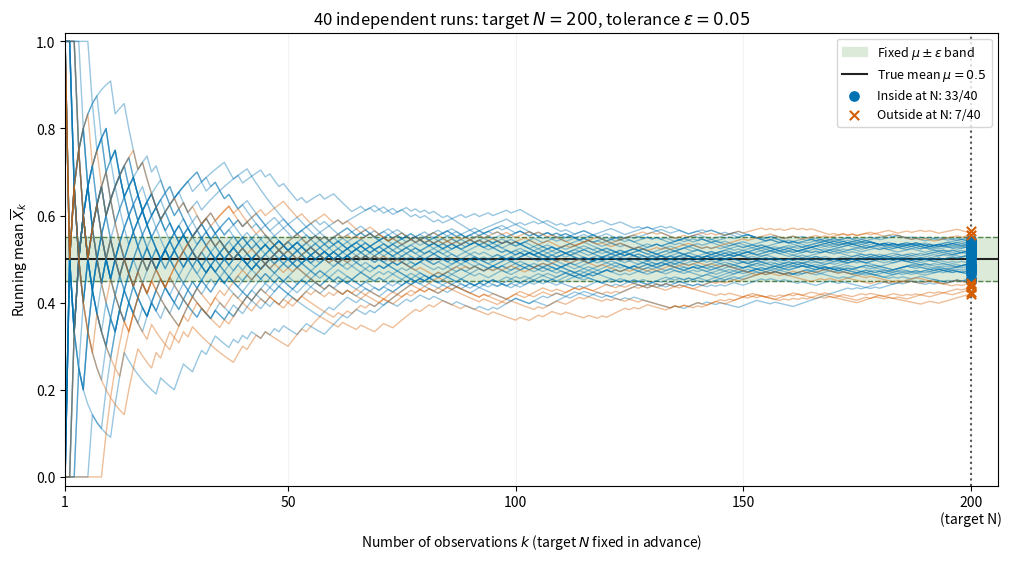
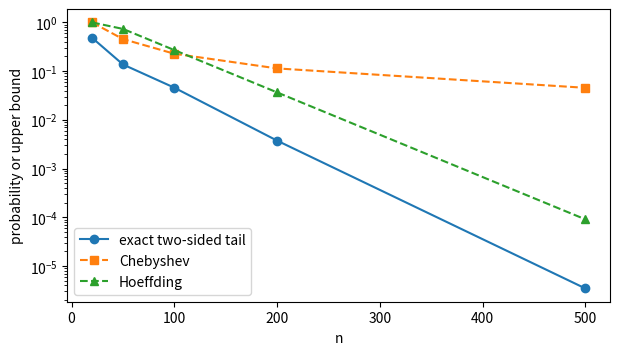
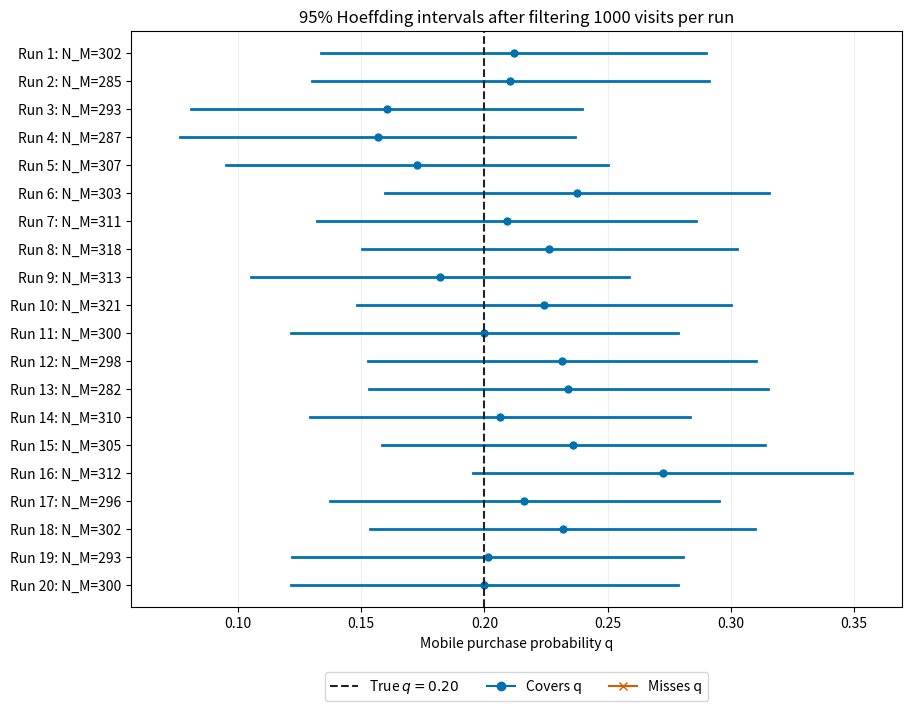

Write the Python code that produced these figures, in order.
import numpy as np
import matplotlib.pyplot as plt
from scipy.stats import binom

rng = np.random.default_rng(404)


# Choose these settings before generating the samples.
target_n = 200
repetitions = 40
p = 0.50
epsilon = 0.05
seed = 404

assert isinstance(target_n, int) and target_n >= 1
assert isinstance(repetitions, int) and repetitions >= 1
assert 0 <= p <= 1 and epsilon > 0

# A separate generator makes this experiment reproducible on each rerun.
running_rng = np.random.default_rng(seed)
samples = running_rng.binomial(1, p, size=(repetitions, target_n))
sample_counts = np.arange(1, target_n + 1)
running_means = samples.cumsum(axis=1) / sample_counts
true_mean = p
lower, upper = true_mean - epsilon, true_mean + epsilon
final_means = running_means[:, -1]
# Include endpoints of the closed band, allowing for floating-point rounding.
on_boundary = np.isclose(final_means, lower, rtol=0, atol=1e-12) | np.isclose(
    final_means, upper, rtol=0, atol=1e-12
)
inside = ((final_means >= lower) & (final_means <= upper)) | on_boundary
n_inside = int(inside.sum())
n_outside = repetitions - n_inside

fig, ax = plt.subplots(figsize=(10, 5.5), layout="constrained")
ax.axhspan(lower, upper, color="#dcebd9", label=r"Fixed $\mu\pm\varepsilon$ band")
ax.axhline(lower, color="#56834a", linestyle="--", linewidth=1)
ax.axhline(upper, color="#56834a", linestyle="--", linewidth=1)
ax.axhline(true_mean, color="#222222", linewidth=1.5, label=rf"True mean $\mu={true_mean:g}$")
ax.axvline(target_n, color="#555555", linestyle=":", linewidth=1.5)

for mask, color, marker, label in (
    (inside, "#0072B2", "o", f"Inside at N: {n_inside}/{repetitions}"),
    (~inside, "#D55E00", "x", f"Outside at N: {n_outside}/{repetitions}"),
):
    for curve in running_means[mask]:
        ax.plot(sample_counts, curve, color=color, alpha=0.4, linewidth=1)
    ax.scatter(
        np.full(mask.sum(), target_n), final_means[mask],
        color=color, marker=marker, s=45, zorder=5, label=label,
    )

ax.set(
    xlim=(1 if target_n > 1 else 0, target_n + max(1, 0.03 * target_n)),
    ylim=(min(-0.02, lower - 0.02), max(1.02, upper + 0.02)),
    xlabel=r"Number of observations $k$ (target $N$ fixed in advance)",
    ylabel=r"Running mean $\overline{X}_k$",
    title=rf"{repetitions} independent runs: target $N={target_n}$, tolerance $\varepsilon={epsilon:g}$",
)
ticks = np.unique(np.r_[1, np.linspace(1, target_n, 5, dtype=int), target_n])
ax.set_xticks(ticks, [f"{k}\n(target N)" if k == target_n else str(k) for k in ticks])
ax.legend(loc="upper right", fontsize=9)
ax.grid(axis="x", alpha=0.15)
plt.show()

print(f"At the fixed target N = {target_n}:")
print(f"  Inside [{lower:.3f}, {upper:.3f}]: {n_inside}/{repetitions}")
print(f"  Outside: {n_outside}/{repetitions} ({n_outside / repetitions:.1%})")


# A finite Markov/Chebyshev calculation.
x_values = np.array([0.0, 2.0, 8.0])
probabilities = np.array([1 / 2, 1 / 3, 1 / 6])
mean_x = np.sum(x_values * probabilities)
variance_x = np.sum((x_values - mean_x) ** 2 * probabilities)

markov_threshold = 8
chebyshev_tolerance = 4
exact_markov_event = probabilities[x_values >= markov_threshold].sum()
markov_bound = mean_x / markov_threshold
exact_chebyshev_event = probabilities[
    np.abs(x_values - mean_x) >= chebyshev_tolerance
].sum()
chebyshev_bound = variance_x / chebyshev_tolerance**2

print(f"E[X]={mean_x:.3f}, Var(X)={variance_x:.3f}")
print(f"P(X >= {markov_threshold})={exact_markov_event:.3f}, Markov bound={markov_bound:.3f}")
print(f"P(|X-E[X]| >= {chebyshev_tolerance})={exact_chebyshev_event:.3f}, Chebyshev bound={chebyshev_bound:.3f}")


p = 0.35
epsilon = 0.10
sample_sizes = np.array([20, 50, 100, 200, 500])

exact_probabilities = []
chebyshev_bounds = []
hoeffding_bounds = []
for n in sample_sizes:
    counts = np.arange(n + 1)
    event = np.abs(counts / n - p) >= epsilon - 1e-12
    exact_probabilities.append(binom.pmf(counts[event], n, p).sum())
    chebyshev_bounds.append(min(1.0, p * (1 - p) / (n * epsilon**2)))
    hoeffding_bounds.append(min(1.0, 2 * np.exp(-2 * n * epsilon**2)))

fig, ax = plt.subplots(figsize=(7, 3.8))
ax.semilogy(sample_sizes, exact_probabilities, "o-", label="exact two-sided tail")
ax.semilogy(sample_sizes, chebyshev_bounds, "s--", label="Chebyshev")
ax.semilogy(sample_sizes, hoeffding_bounds, "^--", label="Hoeffding")
ax.set(xlabel="n", ylabel="probability or upper bound")
ax.legend()
plt.show()


p = 0.30
alpha = 0.05
repetitions = 5000

for n in (25, 100, 400):
    counts = rng.binomial(n, p, size=repetitions)
    estimates = counts / n
    delta = np.sqrt(np.log(2 / alpha) / (2 * n))
    lower = np.maximum(0.0, estimates - delta)
    upper = np.minimum(1.0, estimates + delta)
    coverage = np.mean((lower <= p) & (p <= upper))
    print(f"n={n:3d}: simulated coverage={coverage:.4f}, mean width={(upper-lower).mean():.4f}")


def mobile_purchase_interval(mobile_purchases, mobile_count, alpha=0.05):
    """Hoeffding interval conditional on the count retained by a fixed filter."""
    if mobile_count == 0:
        return None, (0.0, 1.0)
    estimate = mobile_purchases / mobile_count
    half_width = np.sqrt(np.log(2 / alpha) / (2 * mobile_count))
    interval = (max(0.0, estimate - half_width), min(1.0, estimate + half_width))
    return estimate, interval

mobile_alpha = 0.05
observed_mobile_count = 320
observed_mobile_purchases = 64
estimate, interval = mobile_purchase_interval(
    observed_mobile_purchases, observed_mobile_count, mobile_alpha
)
half_width = np.sqrt(np.log(2 / mobile_alpha) / (2 * observed_mobile_count))
print(f"Mobile purchase estimate: {observed_mobile_purchases}/{observed_mobile_count} = {estimate:.3f}")
print(f"95% half-width using the retained count: {half_width:.4f}")
print(f"95% Hoeffding interval for q: [{interval[0]:.4f}, {interval[1]:.4f}]")
print("No mobile visits:", mobile_purchase_interval(0, 0, mobile_alpha))


total_visits = 1000
mobile_repetitions = 20
mobile_rng = np.random.default_rng(40403)
true_q = 0.20

# Codes 0, 1, 2, 3 correspond to (M,Y) = (0,0), (0,1), (1,0), (1,1).
visit_codes = mobile_rng.choice(
    4, size=(mobile_repetitions, total_visits), p=[0.63, 0.07, 0.24, 0.06]
)
mobile_counts = (visit_codes >= 2).sum(axis=1)
mobile_purchase_counts = (visit_codes == 3).sum(axis=1)
results = [
    mobile_purchase_interval(int(s), int(k), mobile_alpha)
    for s, k in zip(mobile_purchase_counts, mobile_counts)
]
intervals = np.array([result[1] for result in results])
covers = (intervals[:, 0] <= true_q) & (true_q <= intervals[:, 1])

fig, ax = plt.subplots(figsize=(9, 7), layout="constrained")
for j, ((estimate, (lo, hi)), covered) in enumerate(zip(results, covers), start=1):
    color = "#0072B2" if covered else "#D55E00"
    ax.plot([lo, hi], [j, j], color=color, linewidth=2)
    if estimate is not None:
        ax.plot(estimate, j, "o" if covered else "x", color=color, markersize=5)
ax.axvline(true_q, color="#222222", linestyle="--", label=rf"True $q={true_q:.2f}$")
# Legend entries also explain a category when no interval falls in it.
ax.plot([], [], "o-", color="#0072B2", label="Covers q")
ax.plot([], [], "x-", color="#D55E00", label="Misses q")
ax.set_yticks(
    np.arange(1, mobile_repetitions + 1),
    [f"Run {j}: N_M={k}" for j, k in enumerate(mobile_counts, start=1)],
)
ax.set(
    xlabel="Mobile purchase probability q",
    title=f"95% Hoeffding intervals after filtering {total_visits} visits per run",
    xlim=(max(0, intervals[:, 0].min() - 0.02), min(1, intervals[:, 1].max() + 0.02)),
    ylim=(mobile_repetitions + 0.8, 0.2),
)
ax.grid(axis="x", alpha=0.2)
ax.legend(loc="upper center", bbox_to_anchor=(0.5, -0.10), ncol=3)
plt.show()

print(f"Expected mobile count: {total_visits * 0.30:.1f}")
print(f"Observed mobile counts: {mobile_counts.min()} to {mobile_counts.max()}")
print(f"Intervals covering q: {covers.sum()}/{mobile_repetitions}")
print(f"Mean interval width: {np.diff(intervals, axis=1).mean():.4f}")
